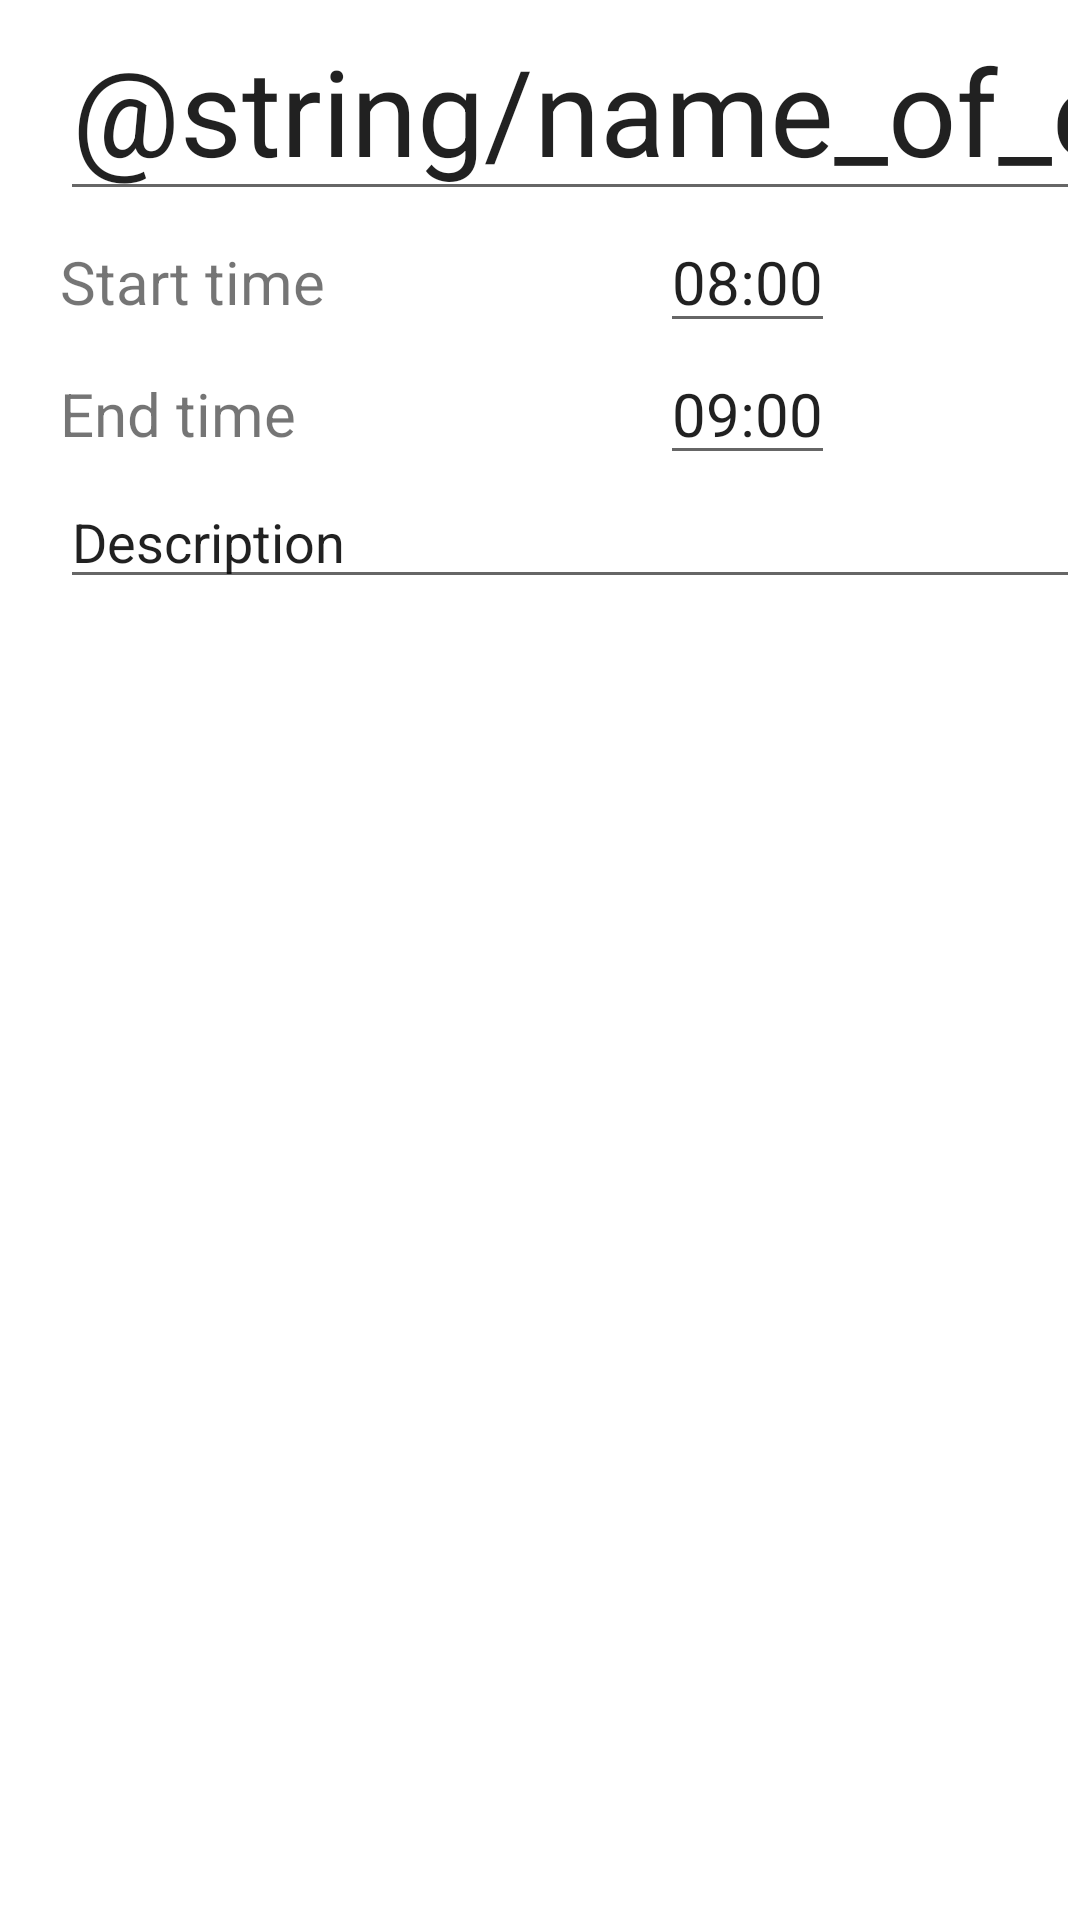

Here is an Android app screen rendered from its layout file. Give the layout XML and the strings, colors and styles it references.
<!-- AndroidManifest.xml: application theme Theme.AndreyLo -->
<!-- res/layout/add_event.xml -->
<?xml version="1.0" encoding="utf-8"?>
<androidx.constraintlayout.widget.ConstraintLayout xmlns:android="http://schemas.android.com/apk/res/android"
    android:layout_width="match_parent"
    android:layout_height="match_parent">
    <ScrollView
        android:layout_width="wrap_content"
        android:layout_height="wrap_content"
        android:fillViewport="true">
        <LinearLayout
            android:layout_width="match_parent"
            android:layout_height="match_parent"
            android:orientation="vertical">
            <LinearLayout
                android:layout_width="wrap_content"
                android:layout_height="wrap_content"
                android:orientation="horizontal">
                <View
                    android:layout_width="20dp"
                    android:layout_height="match_parent">

                </View>
                <EditText
                    android:layout_width="wrap_content"
                    android:layout_height="wrap_content"
                    android:text="@string/name_of_event"
                    android:textSize="40sp"
                    android:inputType="text">
                </EditText>
                <View
                    android:layout_width="150dp"
                    android:layout_height="match_parent">

                </View>
                <Button
                    android:layout_width="16dp"
                    android:layout_height="16dp"
                    android:background="#f00"
                    android:gravity="right">
                </Button>

            </LinearLayout>
            <LinearLayout
                android:layout_width="wrap_content"
                android:layout_height="wrap_content"
                android:orientation="horizontal">
                <View
                    android:layout_width="20dp"
                    android:layout_height="match_parent">

                </View>
                <TextView
                    android:layout_width="200dp"
                    android:layout_height="wrap_content"
                    android:text="Start time   "
                    android:textSize="20sp">
                </TextView>

                <EditText
                    android:layout_width="wrap_content"
                    android:layout_height="wrap_content"
                    android:inputType="datetime"
                    android:text="08:00"
                    android:textSize="20sp">
                </EditText>

            </LinearLayout>
            <LinearLayout
                android:layout_width="wrap_content"
                android:layout_height="wrap_content"
                android:orientation="horizontal">
                <View
                    android:layout_width="20dp"
                    android:layout_height="match_parent">

                </View>
                <TextView
                    android:layout_width="200dp"
                    android:layout_height="wrap_content"
                    android:text="End time"
                    android:textSize="20sp">
                </TextView>

                <EditText
                    android:layout_width="wrap_content"
                    android:layout_height="wrap_content"
                    android:inputType="datetime"
                    android:text="09:00"
                    android:textSize="20sp">
                </EditText>
            </LinearLayout>
            <LinearLayout
                android:layout_width="match_parent"
                android:layout_height="wrap_content"
                android:orientation="horizontal">
                <View
                    android:layout_width="20dp"
                    android:layout_height="wrap_content">

                </View>
                <EditText
                    android:layout_width="match_parent"
                    android:layout_height="wrap_content"
                    android:text="Description"
                    android:inputType="textLongMessage">

                </EditText>
            </LinearLayout>

        </LinearLayout>

    </ScrollView>
</androidx.constraintlayout.widget.ConstraintLayout>
<!-- resources referenced by this layout -->
<resources>
  <style name="Theme.AndreyLo" parent="Theme.MaterialComponents.DayNight.NoActionBar">
          
          <item name="colorPrimary">@color/purple_500</item>
          <item name="colorPrimaryVariant">@color/purple_700</item>
          <item name="colorOnPrimary">@color/white</item>
          
          <item name="colorSecondary">@color/teal_200</item>
          <item name="colorSecondaryVariant">@color/teal_700</item>
          <item name="colorOnSecondary">@color/black</item>
          
          <item name="android:statusBarColor" tools:targetApi="l">?attr/colorPrimaryVariant</item>
          
      </style>
  <!-- not gathered from this repository: default colours our renderer supplied (Android Studio template values) -->
  <color name="purple_500">#FF6200EE</color>
  <color name="purple_700">#FF3700B3</color>
  <color name="teal_200">#FF03DAC5</color>
  <color name="teal_700">#FF018786</color>
  <color name="black">#FF000000</color>
  <color name="white">#FFFFFFFF</color>
</resources>
